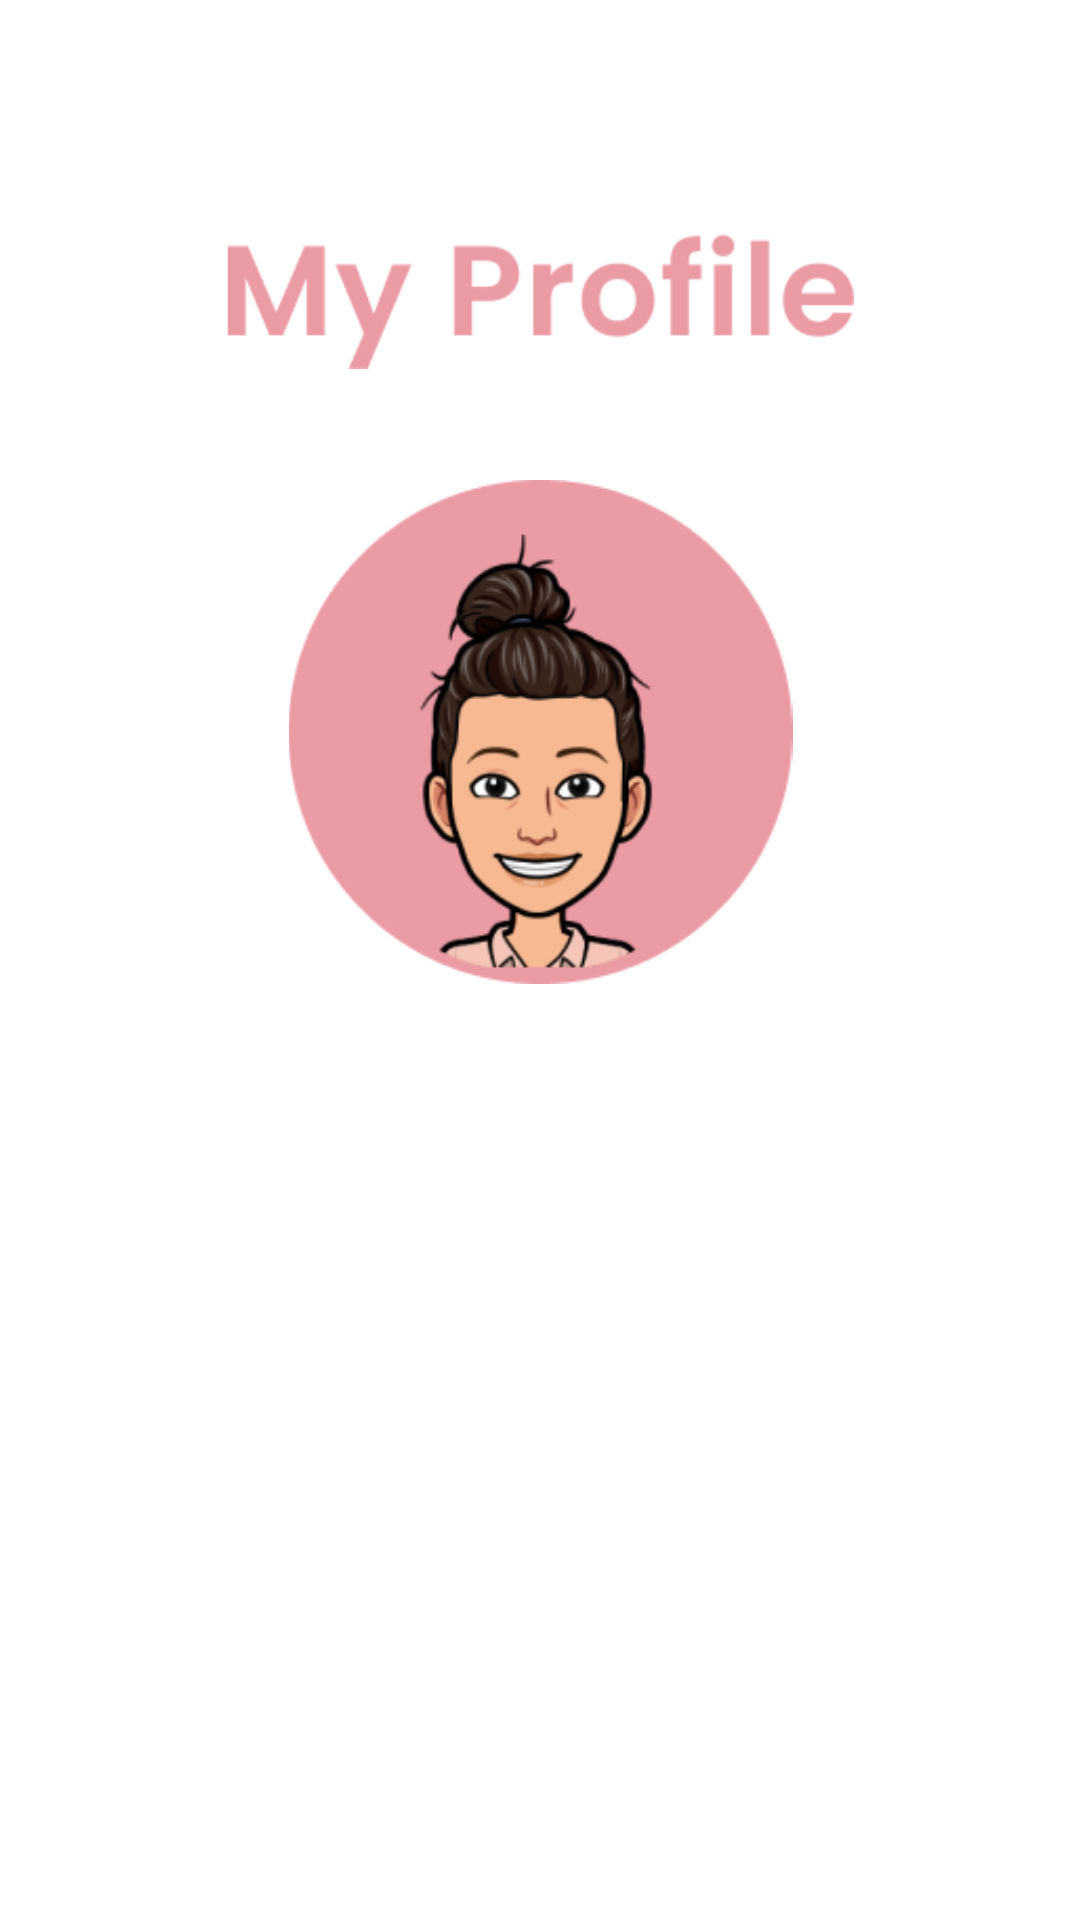

Layout XML and referenced resources for this Android screen:
<!-- AndroidManifest.xml: application theme Theme.VoterZmate -->
<!-- res/layout/fragment_home.xml -->
<?xml version="1.0" encoding="utf-8"?>
<androidx.constraintlayout.widget.ConstraintLayout xmlns:android="http://schemas.android.com/apk/res/android"
    xmlns:app="http://schemas.android.com/apk/res-auto"
    xmlns:tools="http://schemas.android.com/tools"
    android:layout_width="match_parent"
    android:layout_height="match_parent"
    tools:context=".ui.home.HomeFragment">

    <androidx.core.widget.NestedScrollView
        android:layout_width="match_parent"
        android:layout_height="match_parent"
        android:layout_marginTop="368dp"
        android:fillViewport="true"
        app:layout_constraintBottom_toBottomOf="parent"
        app:layout_constraintEnd_toEndOf="parent"
        app:layout_constraintStart_toStartOf="parent"
        app:layout_constraintTop_toTopOf="parent"
        tools:ignore="SpeakableTextPresentCheck" >

        <androidx.recyclerview.widget.RecyclerView
            android:id="@+id/RecyclerViewHome"
            android:layout_width="match_parent"
            android:layout_height="wrap_content" />
    </androidx.core.widget.NestedScrollView>

    <ImageView
        android:id="@+id/imageView"
        android:layout_width="310dp"
        android:layout_height="45dp"
        android:layout_marginTop="78dp"
        android:src="@drawable/profile_title"
        app:layout_constraintEnd_toEndOf="parent"
        app:layout_constraintHorizontal_bias="0.5"
        app:layout_constraintStart_toStartOf="parent"
        app:layout_constraintTop_toTopOf="parent" />

    <ImageView
        android:id="@+id/imageView2"
        android:layout_width="211dp"
        android:layout_height="168dp"
        android:layout_marginTop="37dp"
        android:src="@drawable/profile_pic"
        app:layout_constraintEnd_toEndOf="parent"
        app:layout_constraintHorizontal_bias="0.5"
        app:layout_constraintStart_toStartOf="parent"
        app:layout_constraintTop_toBottomOf="@+id/imageView" />

</androidx.constraintlayout.widget.ConstraintLayout>
<!-- resources referenced by this layout -->
<resources>
  <!-- drawable profile_pic: png bitmap (drawable-v24, 29193 bytes) -->
  <!-- drawable profile_title: png bitmap (drawable-v24, 4544 bytes) -->
  <style name="Theme.VoterZmate" parent="Theme.MaterialComponents.DayNight.DarkActionBar">
          
          <item name="colorPrimary">@color/action_bar</item>
          <item name="colorPrimaryVariant">@color/action_bar</item>
          <item name="colorOnPrimary">@color/white</item>
          
          <item name="colorSecondary">@color/teal_200</item>
          <item name="colorSecondaryVariant">@color/teal_700</item>
          <item name="colorOnSecondary">@color/black</item>
          
          <item name="android:statusBarColor" tools:targetApi="l">?attr/colorPrimaryVariant</item>
          
      </style>
  <color name="action_bar">#EB9BA4</color>
  <color name="white">#FFFFFFFF</color>
  <color name="teal_200">#FF03DAC5</color>
  <color name="teal_700">#FF018786</color>
  <color name="black">#FF000000</color>
</resources>
